pico-8 play session: mixed d-pad (fixed 12-tick cycle)

[t = 2 s] mixed d-pad (1.2s cycle ×~1): → ← ↑ ↓ + 🅾/❎ taps, ~2s
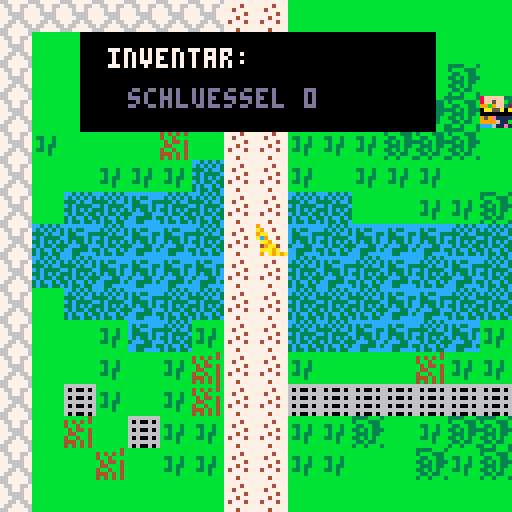
[t = 4 s] mixed d-pad (1.2s cycle ×~3): → ← ↑ ↓ + 🅾/❎ taps, ~4s
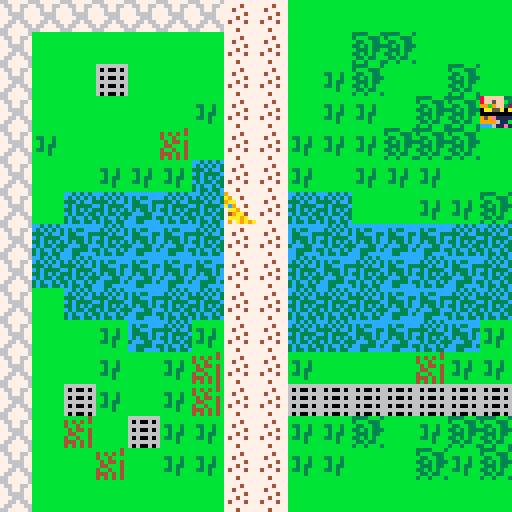
[t = 8 s] mixed d-pad (1.2s cycle ×~6): → ← ↑ ↓ + 🅾/❎ taps, ~8s
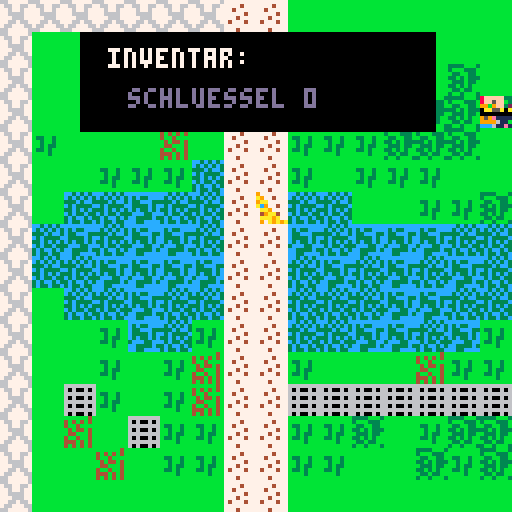

pico-8 cartridge
version 18
__lua__
function _init()
  karte_einstellen()
  mache_spieler()
end
  
function _update()
 bewege_spieler()
end

function _draw()
  cls()
  zeichne_karte()
  zeichne_spieler() 
  if (btn(❎)) zeige_inventar() 
end
-->8
--map code 
function karte_einstellen()
 wand =0
 schluessel =1 
 
 
 
end

function zeichne_karte()
 map(0,0,0,0,164,164)
 kartex=flr(s.x/16)*16
 kartey=flr(s.y/16)*16
 camera(kartex*8,kartey*8)
end

function ist_feld(feld_typ,x,y)
 feld= mget(x,y)
 hat_flag=fget(feld,feld_typ)
 return hat_flag
end

function kann_hinziehen(x,y)
 return not ist_feld(wand,x,y)
end

 function tausche_feld(x,y)
 sprite=mget(x,y)
 mset(x,y,sprite+1)
 
end

function hole_schluessel(x,y)
 s.schluessel += 1
 tausche_feld(x,y)
 sfx(1)
 
end   

-->8
--player code
function mache_spieler()
 s={}
 s.x=7
 s.y=7
 s.sprite=5
 s.schluessel=0
 
end
 
 
function zeichne_spieler()
 spr(s.sprite,s.x*8, s.y*8)
end

function bewege_spieler()
 neux=s.x
 neuy=s.y
 
 if(btnp(⬅️)) neux -= 1
 if(btnp(➡️)) neux += 1
 if(btnp(⬆️)) neuy -= 1
 if(btnp(⬇️)) neuy += 1
 
 reagiere_auf(neux,neuy) 
 
 if(kann_hinziehen(neux,neuy))then
  s.x=mid(0,neux,128)
  s.y=mid(0,neuy,64)
 else
  sfx(6)
 end
end
 
function reagiere_auf(x,y)
 if (ist_feld(schluessel,x,y)) then
  hole_schluessel(x,y)
 end
end 
-->8
--inventar


function zeige_inventar()
 invx = kartex*8 + 20
 invy = kartey*8 + 8
 
 rectfill(invx,invy,invx+88,invy+24,0) 
 print("inventar:",invx+7,invy+4,7)
 print("schluessel "..s.schluessel,invx+12,invy+14,13) 
end
__gfx__
cccccccc00333330cccccccc000aa000bbbbbb4b9000000099944499cc3c3c3cbbbbbbbbbbbbbbbb77777777cccccccc3333bbb3bbbbbbbbbbbbbbbb00000000
cccccccc00888000ccccccccaaaaa0a04b4b4b4ba900000099499499c3c3c3c3bbbbbbbbbbbbbbbb77774777c3c33ccc3bbb333baaabbbbbbbbbbbbb00000000
cccccccc00888000ccccccccaaaaaaa04bb4bbbb9aa0000094994949333c3cc3b33bb3bbbbbbbbbb77477777c33ccc33b33bb33ba9aaaaaabbbbbbbb00000000
cccccccc00404000ccccccccaa0aaaaab4b44b4bac90000049949949c3c3333cbb3bb3bbbbbbbbbb77777477c3333c3c33b3b333aba9a99abbbbbbbb00000000
cccccccc04404000cccccccca0aa0a00b44bbb4b0aa900009449949433c3c3c3bb3b33bbbbbbbbbb77747777c3c33c3cb333b33baaababbabbbbbbbb00000000
cccccccc44434000ccccccccaaaaaaa04bb4bb4b009aa00099494994c3c33c33b33b3bbbbbbbbbbb747774773ccc33cc33b3b3bbbbbbbbbbbbbbbbbb00000000
cccccccc44404440ccccccccaaa00aaa444b4b4b0aaa9a00999449443c3cc3c3bbbb3bbbbbbbbbbb77777777cc3333c3b33b33bbbbbbbbbbbbbbbbbb00000000
cccccccc44404440cccccccca0a00a004b4b4b4b090a9a9a999994993c33c33cbbbbbbbbbbbbbbbb77747777cc33cccc3bb3bbb3bbbbbbbbbbbbbbbb00000000
000000000000000000000000667777766555566666666666606006060000000000000000c44444cc000000000000000000000000000000000000000000000000
000000000000000000000000766776675565556660600606666666660000000000000000444444cc000000000000000000000000000000000000000000000000
000000000000000000000000776776775655566666666666606006060000000000000000c4ccc4cc000000000000000000000000000000000000000000000000
000000000000000000000000776666775555555560600606606006060000000000000000cc4c44cc000000000000000000000000000000000000000000000000
000000000000000000000000777666775555665566666666666666660000000000000000cc4444cc000000000000000000000000000000000000000000000000
000000000000000000000000776676676555555660600606606006060000000000000000c4ccc4cc000000000000000000000000000000000000000000000000
000000000000000000000000766777665556656666666666606006060000000000000000c4444c44000000000000000000000000000000000000000000000000
000000000000000000000000667777766655555660600606666666660000000000000000ccccccc4000000000000000000000000000000000000000000000000
0000000000000000000000000000000000000000000000008fffff338fffff330000000000000000000000000000000000000000000000000000000000000000
0000000000000000000000000000000000000000000000008ff5ffb3000550000000000000000000000000000000000000000000000000000000000000000000
00000000000000000000000000000000000000000000000099b9ff32000000000000000000000000000000000000000000000000000000000000000000000000
0000000000000000000000000000000000000000000000000aa55a0a000000000000000000000000000000000000000000000000000000000000000000000000
00000000000000000000000000000000000000000000000000000000000000000000000000000000000000000000000000000000000000000000000000000000
000000000000000000000000000000000000000000000000959e1111000000000000000000000000000000000000000000000000000000000000000000000000
0000000000000000000000000000000000000000000000009999611b000000000000000000000000000000000000000000000000000000000000000000000000
000000000000000000000000000000000000000000000000ccc611e1ccc611e10000000000000000000000000000000000000000000000000000000000000000
00000000000000000000000000000000000000000000000000000000000000000000000000000000000000000000000000000000000000000000000000000000
00000000000000000000000000000000000000000000000000000000000000000000000000000000000000000000000000000000000000000000000000000000
00000000000000000000000000000000000000000000000000000000000000000000000000000000000000000000000000000000000000000000000000000000
00000000000000000000000000000000000000000000000000000000000000000000000000000000000000000000000000000000000000000000000000000000
00000000000000000000000000000000000000000000000000000000000000000000000000000000000000000000000000000000000000000000000000000000
00000000000000000000000000000000000000000000000000000000000000000000000000000000000000000000000000000000000000000000000000000000
00000000000000000000000000000000000000000000000000000000000000000000000000000000000000000000000000000000000000000000000000000000
00000000000000000000000000000000000000000000000000000000000000000000000000000000000000000000000000000000000000000000000000000000
00000000000000000000000000000000000000000000000000000000000000000000000000000000000000000000000000000000000000000000000000000000
00000000000000000000000000000000000000000000000000000000000000000000000000000000000000000000000000000000000000000000000000000000
00000000000000000000000000000000000000000000000000000000000000000000000000000000000000000000000000000000000000000000000000000000
00000000000000000000000000000000000000000000000000000000000000000000000000000000000000000000000000000000000000000000000000000000
00000000000000000000000000000000000000000000000000000000000000000000000000000000000000000000000000000000000000000000000000000000
00000000000000000000000000000000000000000000000000000000000000000000000000000000000000000000000000000000000000000000000000000000
00000000000000000000000000000000000000000000000000000000000000000000000000000000000000000000000000000000000000000000000000000000
00000000000000000000000000000000000000000000000000000000000000000000000000000000000000000000000000000000000000000000000000000000
00000000000000000000000000000000000000000000000000000000000000000000000000000000000000000000000000000000000000000000000000000000
00000000000000000000000000000000000000000000000000000000000000000000000000000000000000000000000000000000000000000000000000000000
00000000000000000000000000000000000000000000000000000000000000000000000000000000000000000000000000000000000000000000000000000000
00000000000000000000000000000000000000000000000000000000000000000000000000000000000000000000000000000000000000000000000000000000
00000000000000000000000000000000000000000000000000000000000000000000000000000000000000000000000000000000000000000000000000000000
00000000000000000000000000000000000000000000000000000000000000000000000000000000000000000000000000000000000000000000000000000000
00000000000000000000000000000000000000000000000000000000000000000000000000000000000000000000000000000000000000000000000000000000
00000000000000000000000000000000000000000000000000000000000000000000000000000000000000000000000000000000000000000000000000000000
00000000000000000000000000000000000000000000000000000000000000000000000000000000000000000000000000000000000000000000000000000000
00000000000000000000000000000000000000000000000000000000000000000000000000000000000000000000000000000000000000000000000000000000
00000000000000000000000000000000000000000000000000000000000000000000000000000000000000000000000000000000000000000000000000000000
00000000000000000000000000000000000000000000000000000000000000000000000000000000000000000000000000000000000000000000000000000000
00000000000000000000000000000000000000000000000000000000000000000000000000000000000000000000000000000000000000000000000000000000
00000000000000000000000000000000000000000000000000000000000000000000000000000000000000000000000000000000000000000000000000000000
00000000000000000000000000000000000000000000000000000000000000000000000000000000000000000000000000000000000000000000000000000000
00000000000000000000000000000000000000000000000000000000000000000000000000000000000000000000000000000000000000000000000000000000
00000000000000000000000000000000000000000000000000000000000000000000000000000000000000000000000000000000000000000000000000000000
00000000000000000000000000000000000000000000000000000000000000000000000000000000000000000000000000000000000000000000000000000000
00000000000000000000000000000000000000000000000000000000000000000000000000000000000000000000000000000000000000000000000000000000
00000000000000000000000000000000000000000000000000000000000000000000000000000000000000000000000000000000000000000000000000000000
00000000000000000000000000000000000000000000000000000000000000000000000000000000000000000000000000000000000000000000000000000000
00000000000000000000000000000000000000000000000000000000000000000000000000000000000000000000000000000000000000000000000000000000
00000000000000000000000000000000000000000000000000000000000000000000000000000000000000000000000000000000000000000000000000000000
00000000000000000000000000000000000000000000000000000000000000000000000000000000000000000000000000000000000000000000000000000000
90909090909090909090909090909090909090909090909090909090909090909090909090909090909090909090909090909090909090000000000000000000
00000000000000000000000000000000000000000000000000000000000000000000000000000000000000000000000000000000000000000000000000000000
90909090909090909090909090909090909090909090909090909090909090909090909090909090909090909090909090909090909090000000000000000000
00000000000000000000000000000000000000000000000000000000000000000000000000000000000000000000000000000000000000000000000000000000
909090909090909090909090909090909090d0d09090909090909090909090909090909090909090909090909090909090909090909090000000000000000000
00000000000000000000000000000000000000000000000000000000000000000000000000000000000000000000000000000000000000000000000000000000
90909090909090909090909090909090909090909090909090909090909090909090909090909090909090909090909090909090909090000000000000000000
00000000000000000000000000000000000000000000000000000000000000000000000000000000000000000000000000000000000000000000000000000000
9090909090909090d09090909090909090909090909090909090d090909090909090909090909090909090909090909090909090909090000000000000000000
00000000000000000000000000000000000000000000000000000000000000000000000000000000000000000000000000000000000000000000000000000000
90909090909090909090909090909090909090909090909090909090909090909090909090909090909090909090909090909090909090000000000000000000
00000000000000000000000000000000000000000000000000000000000000000000000000000000000000000000000000000000000000000000000000000000
909090909090909090909090909090d09090909090909090909090909090909090909090d0909090909090909090909090909090909090000000000000000000
00000000000000000000000000000000000000000000000000000000000000000000000000000000000000000000000000000000000000000000000000000000
90909090909090909090909090d0d090d09090909090d0d090d090d0d0d090909090909090909090909090909090909090909090909090000000000000000000
00000000000000000000000000000000000000000000000000000000000000000000000000000000000000000000000000000000000000000000000000900000
9090909090909090909090d0909090909090909090d090909090d0d0d09090909090909090909090909090909090909090909090909090000000000000000000
00000000000000000000000000000000000000000000000000000000000000000000000000000000000000000000000000000000000000000000000000000090
90909090909090909090d090909090909090d090d090909090909090909090909090909090909090909090909090909090909090909090000000000000000000
00000000000000000000000000000000000000000000000000000000000000000000000000000000000000000000000000000000000000909090000000009000
9090909090909090909090909090909090909090d090d090909090909090909090d0909090909090909090909090909090909090909090000000000000000000
00000000000000000000000000000000000000000000000000000000000000000000000000000000000000000000000000000000000000009090900000009090
9090909090909090909090909090909090909090909090d090909090909090d0909090d090909090909090909090909090909090909090000000000000000000
00000000000000000000000000000000000000000000000000000000000000000000000000000000000000000000000000000000000000000000000000000090
9090909090909090d090909090909090909090d090d09090909090909090909090909090d0d0909090d090909090909090909090909090000000000000000000
00000000000000000000000000000000000000000000000000000000000000000000000000000000000000000000000000000000000000000000000000000000
9090909090909090909090909090909090909090909090909090d09090d090909090909090909090909090909090909090909090909090000000000000000000
00000000000000000000000000000000000000000000000000000000000000000000000000000000000000000000000000000000000000000000009000000000
9090909090909090909090909090909090909090909090909090909090909090d090d090d0909090909090909090909090909090909090000000000000000000
00000000000000000000000000000000000000000000000000000000000000000000000000000000000000000000000000000000000000000000000000000000
9090909090909090909090909090909090909090909090909090909090909090909090d0d0d09090909090909090909090909090909090000000000000000000
00000000000000000000000000000000000000000000000000000000000000000000000000000000000000000000000000000000000000909000000000000000
90909090909090909090909090909090909090909090909090909090909090909090909090909090909090909090909090909090909090000000000000000000
00000000000000000000000000000000000000000000000000000000000000000000000000000000000000000000000000000000000000000000000000000000
90909090909090909090909090909090909090909090909090909090909090909090909090909090909090909090909090909090909090000000000000000000
00000000000000000000000000000000000000000000000000000000000000000000000000000000000000000000000000000000000000000000000000000000
90909090909090909090909090909090909090909090909090909090909090909090909090909090909090909090909090909090909090000000000000000000
00000000000000000000000000000000000000000000000000000000000000000000000000000000000000000000000000000000000000000000000000000000
90909090909090909090909090909090909090909090909090909090909090909090909090909090909090909090909090909090909090000000000000000000
00000000000000000000000000000000000000000000000000000000000000000000000000000000000000000000000000000000000000000000000000000000
90909090909090909090909090909090909090909090909090909090909090909090909090909090909090909090909090909090909090000000000000000000
00000000000000000000000000000000000000000000000000000000000000000000000000000000000000000000000000000000000000000000000000000000
90909090909090909090909090909090909090909090909090909090909090909090909090909090909090909090909090909090909090000000000000000000
00000000000000000000000000000000000000000000000000000000000000000000000000000000000000000000000000000000000000000000000000000000
90909090909090909090909090909090909090909090909090909090909090909090909090909090909090909090909090909090909090000000000000000000
00000000000000000000000000000000000000000000000000000000000000000000000000000000000000000000000000000000000000000000000000000000
90909090909090909090909090909090909090909090909090909090909090909090909090909090909090909090909090909090909090000000000000000000
00000000000000000000000000000000000000000000000000000000000000000000000000000000000000000000000000000000000000000000000000000000
90909090909090909090909090909090909090909090909090909090909090909090909090909090909090909090909090909090909090000000000000000000
00000000000000000000000000000000000000000000000000000000000000000000000000000000000000000000000000000000000000000000000000000000
90909090909090909090909090909090909090909090909090909090909090909090909090909090909090909090909090909090909090000000000000000000
00000000000000000000000000000000000000000000000000000000000000000000000000000000000000000000000000000000000000000000000000000000
90909090909090909090909090909090909090909090909090909090909090909090909090909090909090909090909090909090909090000000000000000000
00000000000000000000000000000000000000000000000000000000000000000000000000000000000000000000000000000000000000000000000000000000
90909090909090909090909090909090909090909090909090909090909090909090909090909090909090909090909090909090909090000000000000000000
00000000000000000000000000000000000000000000000000000000000000000000000000000000000000000000000000000000000000000000000000000000
90909090909090909090909090909090909090909090909090909090909090909090909090909090909090909090909090909090909090000000000000000000
00000000000000000000000000000000000000000000000000000000000000000000000000000000000000000000000000000000000000000000000000000000
90909090909090909090909090909090909090909090909090909090909090909090909090909090909090909090909090909090909090000000000000000000
00000000000000000000000000000000000000000000000000000000000000000000000000000000000000000000000000000000000000000000000000000000
90909090909090909090909090909090909090909090909090909090909090909090909090909090909090909090909090909090909090000000000000000000
00000000000000000000000000000000000000000000000000000000000000000000000000000000000000000000000000000000000000000000000000000000
90909090909090909090909090909090909090909090909090909090909090909090909090909090909090909090909090909090909090000000000000000000
__gff__
0100010000000001000000010002000000000001010301000001000000000000000000000000030100000000000000000000000000000000000000000000000000000000000000000000000000000000000000000000000000000000000000010000000000000000000000000000000000000000000000000000000000000100
0000000000000000000000000000000000000000000000000000000000000000000000000000000000000000000000000000000000000000000000000000000000000000000000000000000000000000000000000000000000000000000000000000000000000000000000000000000000000000000000000000000000000000
__map__
131313131313130a0a09090909090909090909090909090909090909090909090909090909090958585858585858585858583936696a6b6c696a6b6c696a6b6c696a6b6c696a6b6c696a6b6c696a6b6c696a6b6c696a6b6c37383936373839363738393637383936373839363738393637383936373866676869666768696667
130909090909090a0a09090c0c09090909090909090909090909090909090909090909090909095858585858585858584748494647485646474849464748494647484946474849464748494647484946474849464748494647484946474849464748494647484946474849464748494647484946474836373839363738393637
130909150909090a0a09080c09090c090c090909090909090909090909090909090909090909095858585956575859565758595657586656575859565758595657585956575859565758595657585956575859565758595657585956575859565758595657585956575859565758595657585956575846474849464748494647
130909090909080a0a090808090c0c2608090909090909090909090909260909090909090909095858686958586869666768696667683666676869666768696667686966676869666768696667686966676869666768696667686966676869666768696667686966676869666768696667686966676856575859565758595657
130809090904090a0a0808080c0c0c0908090909090909090909090909090909090909090909095858585858585858585858393637384636373839363738393637383936373839363738393637383936373839363738393637383936373839363738393637383936373839363738393637383936373866676869666768696667
130909080808070a0a08090808080909080c0909070909090909090909090909090909090909095858584946474849464748494647485646474849464748494647484946474849464748494647484946474849464748494647484946474849464748494647484946474849464748494647484946474836373839363738393637
130907070b07070a0a0707090908080c0c090907070707070909090909090909090909260909095857585956575859565758595657586656575859565758595657585956575859565758595657585956575859565758595657585956575859565758595657585956575859565758595657585956575846474849464748494647
13070b070b0b070a0a0b070b0b0b070707070707070707070707070709090909090909260909096667686966676869666768696667683666676869666768696667686966676869666768696667686966676869666768696667686966676869666768696667686966676869666768696667686966676856575859565758595657
1307070b0b0b0b0a0a070b070b070b070707070707070707070b070707090709090909090909095858585858585858585858393637384636373839363738393637383936373839363738393637383936373839363738393637383936373839363738393637383936373839363738393637383936373866676869666768696667
130907070b07070a0a0707070b0b07070809090707070707070707070b0b0707090909090909094647484946474849464758494647485646474849464748494647484946474849464748494647484946474849464748494647484946474849464748494647484946474849464748494647484946474836373839363738393637
130909080b07080a0a07070b0b070b0808080909090907070b07070707070b070709090909090958580e5956575859565758595657586656575859565758595657585956575859565758595657585956575859565758595657585956575859565758595657585956575859565758595657585956575846474849464748494647
130909080908040a0a0809090904080808090909090909090b070b0b07070b07070909090909090967685858675858586768696667683666676869666768696667686966676869666768696667686966676869666768696667686966676869666768696667686966676869666768696667686966676856575859565758595657
130915080908040a0a151515151515150c090909090909090909090907070b07070909090909090958585858585858585858393637383936373839363738393637383936373839363738393637383936373839363738393637383936373839363738393637383936373839363738393637383936373866676869666768696667
130904091508080a0a08080c09080c0c0c09090909090909090909090907070b070909090909090947484946474849464748494647484946474849464748494647484946474849464748494647484946474849464748494647484946474849464748494647484946474849464748494647484946474836373839363738393637
130909040908080a0a080809090c080c0809090909090909090909090b0b070b0b0b09090909090957585956570e0e0e0e0e595657585956575859565758595657585956575859565758595657585956575859565758595657585956575859565758595657585956575859565758595657585956575846474849464748494647
130909090909090a0a0909090909090909090909090909090909090909070b0b0b090909090909096709696667680e660e68696667686966676869666768696667686966676869666768696667686966676869666768696667686966676869666768696667686966676869666768696667686966676856575859565758595657
131313131313130a0a0909090909090909090926090909090909090909070707070909092609090958090e0e0e0e0e0e0e0e393637383936373839363738393637383936373839363738393637383936373839363738393637383936373839363738393637383936373839363738393637383936373866676869666768696667
090909090909090a0a09090909090909092609090909090926090909090b0707070909090909094647094946474849460e0e494647484946474849460e48494647484946474849464748494647484946474849464748494647484946474849464748494647484946474849464748494647484946474836373839363738393637
090909090909090a0a090909260909090909090909090909090909090b0b070707090909090909565709595657585956570e595657585956575859565758595657585956575859565758595657585956575859565758595657585956575859565758595657585956575859565758595657585956575846474849464748494647
090909090909090a0a0909090909090909090909090909090d09090b0b0b0707090909090909090967686966676869660e0e696667686966676869666768696667686966676869666768696667686966676869666768696667686966676869666768696667686966676869666768696667686966676856575859565758595657
090909090b09090a0a0a09090909090909090909090909090909090b0b0b0709090909090909095858090e0e0e0e0e0e0e0e393637384636373839363738393637383936373839363738393637383936373839363738393637383936373839363738393637383936373839363738393637383936373866676869666768696667
0b0b0b0b0b0b0b0a0a0a09090b0b0b0b0b0909090b0b0b0b0b0b0b0b0b0b0909090909090909090947484946474849464748494647485646474849464748494647484946474849464748494647484946474849464748494647484946474849464748494647484946474849464748494647484946474836373839363738393637
0b0b0b0b0b0b0b0a0a0a0b0b0b0b070b07070b0b0b0b0b0b0b0b0b0b0b09090909090909090909565758595657585956575859565758665657585956575859565758595657585956575859560e585956575859565758595657585956575859565758595657585956575859565758595657585956575846474849464748494647
0b0b0b0b0b0b0b0a0a0b0b0b0b0b0b0707070b0b0b0b0b0b0b0b0b0909090909090909090909096609686966676869666768696667683666676869666768696667686966676869666768696667685858586858586758586667686958585858585858585858586966676869666768696667686966676856575859565758595657
0b0b0b0b0b0b0b0a0a0b0b0b0707070b0b0b0b0b0b0b0b0b0909090909090909090909090909095809585858585809585858393637384636373839363738393637383936373839585858585858585858585858585858585858585858585858585858585858585858585858585858585858585858585858586869585868696667
090b0b0b0b0b0b0a0a0a0b09070b0b0b0b0b0b0b0b0909090909090909090909090909090909090947484946094809464748494647485646474849464748494647484946474849464748494647484946474849464758585858585858584849464758585858585858585849464748494647484946474858585858585858585858
090909090b0b0b0a0a0a0909090b0b0909090909090909090909090909090909090909090909095657580909570909565758595657586656575859565758595657585956575859565758595657585956575859565758595657585958575859565758595657585956575859565758595657585956575846474849585848585847
090909090909090a0a0a09090909090909090909090909090909090909090909090909090909090967090909670969666768696667683666676869666768696667686966676869666768696667686966676869666758585867686966676869666768696667686966676869586768696667686966676856575859565758585657
090909090909090a0a0a0a0a0a0a0a0909090909090909090909090909090909090909090909090958585858095858585858393637384646474849464748493637383936373839585858585858585858585858585858585858585858585858585858585858585858585858585858585858585858585858586869665858585867
0909090909090909090a0a0a0a0a0a0a0a090909090909090909090909090909090909090909094647094946474849464748494647485656575859565758594647484946474849464748494647485846585858585858585858585858585858464748494647484946474849464758585858584958585858585858585858585858
09090909090909090909090909090a0a0909090a0a0909090909090909090909090909090909090909585956570909565758595657586666676869666768695657585956575859565758595657585956575859565758595657585956575859565758595657090909575859565758595657585956575846474858585858584647
090909090909090909090909090909090a0a0a0a0a0a090909090d09090909090909090d0909090909090909090909090909363738393636373839363738396667686966676869666768696667686966676869666768696667686966090969666709696609686966096869666768696609090909096856575859565758595657
